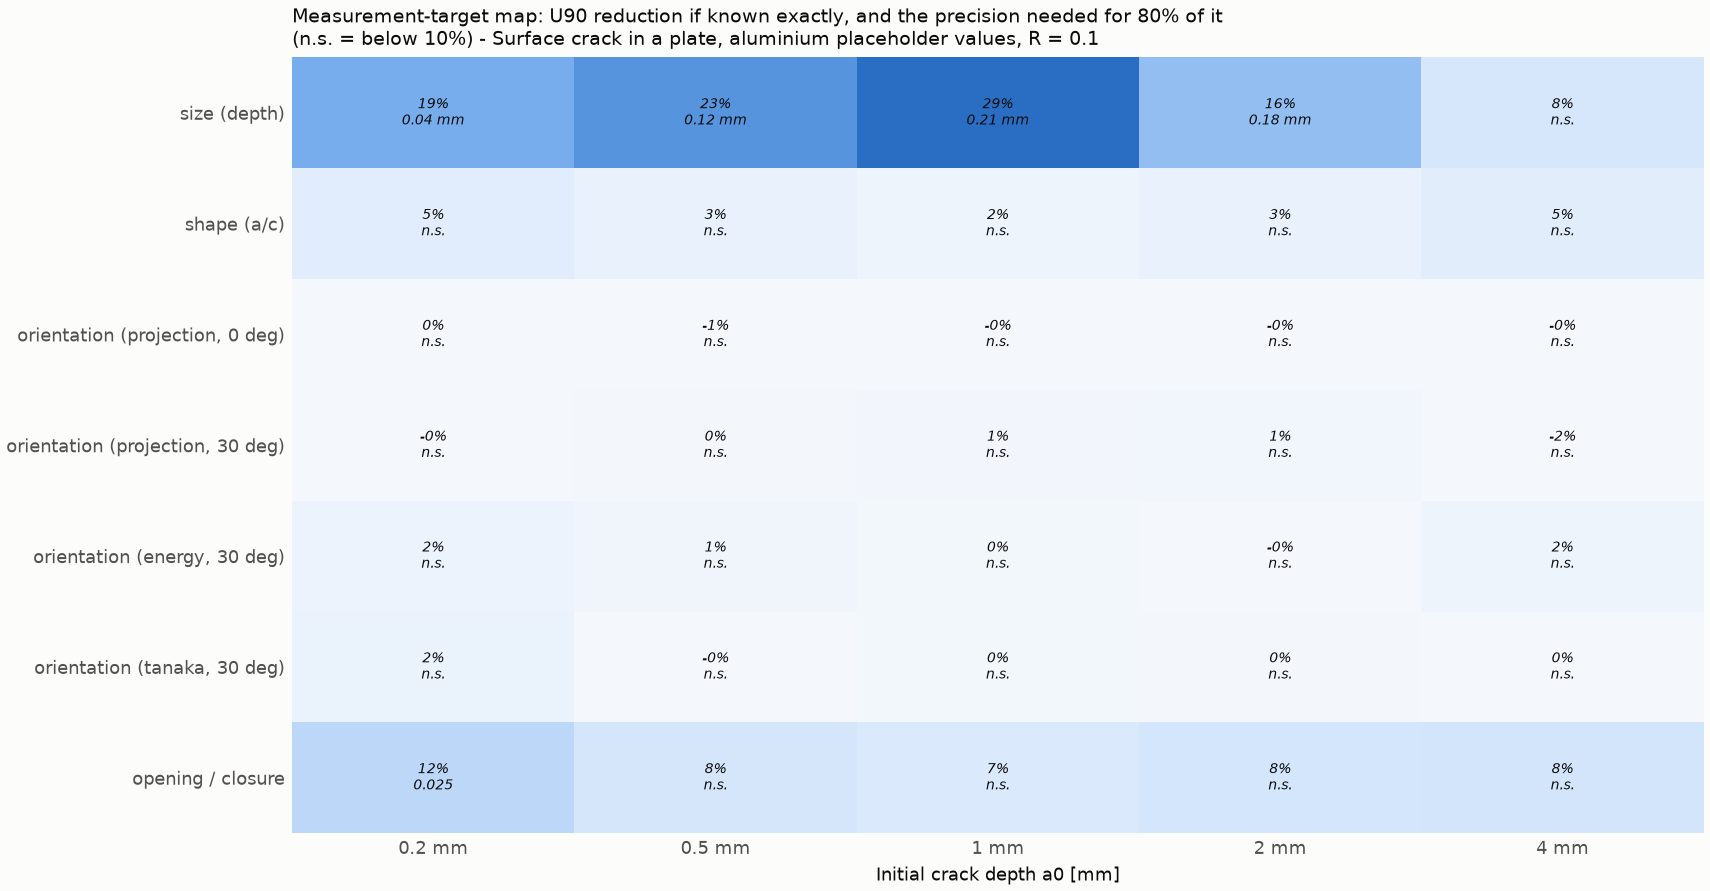

The file beside this chart, header and first rows:
scenario, level, a0_mm, candidate, baseline_u90, achievable_dec, achievable_share, required_sd, diminishing_sd, substantial, coarse_achievable_dec, coarse_required_sd, median_shift_exact, q05_shift_exact, p_no_prop_baseline, p_no_prop_exact, crack_removable_share
S=200 R=0.1 (base), typical, 0.2, size (depth), 1.167, 0.2192, 0.1879, 0.03972, 0.025, True, 0.2149, 0.03933, 0.03187, 0.1531, 0.088, 0.02567, 0.3456
S=200 R=0.1 (base), typical, 0.2, shape (a/c), 1.167, 0.05651, 0.04843, 0.1065, 0.1, False, 0.08583, 0.1262, 0.009657, 0.01744, 0.088, 0.102, 0.3456
S=200 R=0.1 (base), typical, 0.2, orientation (projection, 0 deg), 1.167, 0.0009616, 0.000824, 32, 32, False, -0.004665, nan, -0.005102, -0.005827, 0.088, 0.083, 0.3456
S=200 R=0.1 (base), typical, 0.2, opening / closure, 1.167, 0.1371, 0.1175, 0.02524, 0, True, 0.6879, 0.1003, 0.01881, 0.07942, 0.088, 0.07133, 0.3456
S=200 R=0.1 (base), typical, 0.2, orientation (projection, 30 deg), 1.109, -0.003124, -0.002817, nan, 32, False, 0.01281, 20.23, -0.0128, -0.01064, 0.1123, 0.111, 0.3133
S=200 R=0.1 (base), typical, 0.2, orientation (energy, 30 deg), 1.102, 0.02089, 0.01895, 0.664, 8, False, 0.04799, 1.525, -0.001444, 0.0004616, 0.254, 0.197, 0.3065
S=200 R=0.1 (base), typical, 0.2, orientation (tanaka, 30 deg), 1.101, 0.02731, 0.02481, 8.148, 32, False, 0.007105, 0.4153, 0.006882, 0.01887, 0.157, 0.1637, 0.3024
S=200 R=0.1 (base), typical, 0.5, size (depth), 1.179, 0.2725, 0.231, 0.1247, 0.0625, True, 0.3994, 0.1464, 0.007673, 0.1526, 0.006667, 0, 0.3929
S=200 R=0.1 (base), typical, 0.5, shape (a/c), 1.179, 0.03323, 0.02818, 0.1117, 0.2, False, 0.09084, 0.1807, 0.0079, 0.02247, 0.006667, 0.007667, 0.3929
S=200 R=0.1 (base), typical, 0.5, orientation (projection, 0 deg), 1.179, -0.009607, -0.008146, nan, 32, False, -0.02051, nan, -0.006687, -0.01396, 0.006667, 0.005667, 0.3929
S=200 R=0.1 (base), typical, 0.5, opening / closure, 1.179, 0.09245, 0.07839, 0.04368, 0.025, False, 0.8178, 0.1303, -0.005689, 0.02905, 0.006667, 0.005333, 0.3929
S=200 R=0.1 (base), typical, 0.5, orientation (projection, 30 deg), 1.193, 0.002925, 0.002452, 18.26, 32, False, 0.007539, 20.08, -0.0126, -0.01161, 0.006, 0.007, 0.3907
S=200 R=0.1 (base), typical, 0.5, orientation (energy, 30 deg), 1.232, 0.01202, 0.009757, 14.28, 16, False, 0.05398, 17.32, -0.02547, -0.02366, 0.04233, 0.01933, 0.4203
S=200 R=0.1 (base), typical, 0.5, orientation (tanaka, 30 deg), 1.186, -0.003221, -0.002716, nan, 32, False, 0.01062, 23.45, -0.002422, 0.008566, 0.022, 0.02033, 0.3999
S=200 R=0.1 (base), typical, 1, size (depth), 1.219, 0.358, 0.2937, 0.211, 0.125, True, 0.6672, 0.2852, -0.005324, 0.1436, 0.01333, 0, 0.4029
S=200 R=0.1 (base), typical, 1, shape (a/c), 1.219, 0.02197, 0.01803, 0.1112, 0.1, False, 0.135, 0.1836, 0.01, 0.02286, 0.01333, 0.01467, 0.4029
S=200 R=0.1 (base), typical, 1, orientation (projection, 0 deg), 1.219, -0.0001472, -0.0001208, nan, 32, False, -0.02384, nan, -0.0002678, -0.0005718, 0.01333, 0.01333, 0.4029
S=200 R=0.1 (base), typical, 1, opening / closure, 1.219, 0.08086, 0.06635, 0.03301, 0.025, False, 0.8273, 0.1437, -0.008331, 0.05226, 0.01333, 0.01333, 0.4029
S=200 R=0.1 (base), typical, 1, orientation (projection, 30 deg), 1.194, 0.006476, 0.005422, 0.6286, 16, False, 0.04351, 6.759, -0.002378, 0.005359, 0.01467, 0.015, 0.3942
S=200 R=0.1 (base), typical, 1, orientation (energy, 30 deg), 1.179, 0.004884, 0.004141, 0.4617, 8, False, 0.1371, 10.66, 0.0008433, -0.0004917, 0.01867, 0.01767, 0.3914
S=200 R=0.1 (base), typical, 1, orientation (tanaka, 30 deg), 1.199, 0.00476, 0.003971, 0.5223, 8, False, 0.07307, 10.96, 0.004548, 0.005209, 0.01633, 0.017, 0.3907
S=200 R=0.1 (base), typical, 2, size (depth), 1.118, 0.179, 0.16, 0.1822, 0.125, True, 1.227, 0.5833, -0.01455, 0.07462, 0, 0, 0.2985
S=200 R=0.1 (base), typical, 2, shape (a/c), 1.118, 0.02996, 0.02679, 0.01905, 0.1, False, 0.2354, 0.1614, 0.008399, 0.03202, 0, 0, 0.2985
S=200 R=0.1 (base), typical, 2, orientation (projection, 0 deg), 1.118, -0.0006686, -0.0005978, nan, 32, False, 0.002148, 6.662, -0.002112, -0.001375, 0, 0, 0.2985
S=200 R=0.1 (base), typical, 2, opening / closure, 1.118, 0.09171, 0.082, 0.05113, 0.05, False, 1.03, 0.1445, -0.002255, 0.0433, 0, 0, 0.2985
S=200 R=0.1 (base), typical, 2, orientation (projection, 30 deg), 1.101, 0.007554, 0.006859, 3.143, 16, False, 0.03019, 10.3, -0.003811, 0.006026, 0, 0, 0.3029
S=200 R=0.1 (base), typical, 2, orientation (energy, 30 deg), 1.069, -0.003612, -0.003381, nan, 4, False, 0.3555, 11.11, -0.003611, -0.00264, 0, 0, 0.2867
S=200 R=0.1 (base), typical, 2, orientation (tanaka, 30 deg), 1.06, 0.002284, 0.002153, 4.683, 8, False, 0.1274, 12.4, 0.00328, 0.00632, 0, 0, 0.2762
S=200 R=0.1 (base), typical, 4, size (depth), 1.215, 0.09289, 0.07647, 0.1795, 0.125, False, 1.49, 0.8584, 0.006432, 0.0467, 0, 0, 0.2408
S=200 R=0.1 (base), typical, 4, shape (a/c), 1.215, 0.05586, 0.04599, 0.07262, 0.1, False, 0.6515, 0.2001, 0.01669, 0.05303, 0, 0, 0.2408
S=200 R=0.1 (base), typical, 4, orientation (projection, 0 deg), 1.215, -0.003716, -0.003059, nan, 32, False, 0.01948, 17.29, -0.002491, -0.004092, 0, 0, 0.2408
S=200 R=0.1 (base), typical, 4, opening / closure, 1.215, 0.1026, 0.08448, 0.04698, 0.05, False, 1.01, 0.1421, 0.005319, 0.05417, 0, 0, 0.2408
S=200 R=0.1 (base), typical, 4, orientation (projection, 30 deg), 1.175, -0.02226, -0.01894, nan, 16, False, 0.07431, 17.83, -0.0006986, -0.01084, 0, 0, 0.2371
S=200 R=0.1 (base), typical, 4, orientation (energy, 30 deg), 1.152, 0.01939, 0.01683, 3.152, 4, False, 0.6706, 11.98, -0.009919, 0.003371, 0, 0, 0.2831
S=200 R=0.1 (base), typical, 4, orientation (tanaka, 30 deg), 1.125, 0.0002944, 0.0002617, 4.649, 8, False, 0.2486, 11.87, 0.005575, 0.009577, 0, 0, 0.2428
S=120 R=0.1, typical, 0.2, size (depth), 1.029, 0.1118, 0.1086, 0.06727, 0.05, True, 0.1198, 0.06903, 0.08187, 0.1544, 0.6193, 0.6877, 0.3074
S=120 R=0.1, typical, 0.2, shape (a/c), 1.029, 0.0825, 0.08016, 0.04446, 0.05, False, 0.08112, 0.04366, -0.01778, 0.01441, 0.6193, 0.666, 0.3074
S=120 R=0.1, typical, 0.2, orientation (projection, 0 deg), 1.029, -0.014, -0.01361, nan, 32, False, 0.006018, 27.9, -0.003356, -0.01303, 0.6193, 0.6097, 0.3074
S=120 R=0.1, typical, 0.2, opening / closure, 1.029, 0.07394, 0.07185, 0.01638, 0, False, 0.5298, 0.1314, 0.03026, 0.07318, 0.6193, 0.6353, 0.3074
S=120 R=0.1, typical, 0.2, orientation (energy, 30 deg), 0.9582, -0.04455, -0.0465, nan, 32, False, -0.05565, nan, 0.01555, 0.01697, 0.78, 0.7733, nan
S=200 R=-1, typical, 0.2, size (depth), 1.1, 0.2097, 0.1906, 0.048, 0.025, True, 0.2588, 0.05311, 0.01637, 0.1091, 0.02167, 0.001333, 0.3616
S=200 R=-1, typical, 0.2, shape (a/c), 1.1, 0.03819, 0.03471, 0.1094, 0.1, False, 0.07089, 0.1369, 0.01397, 0.02119, 0.02167, 0.02433, 0.3616
S=200 R=-1, typical, 0.2, orientation (projection, 0 deg), 1.1, -0.001116, -0.001015, nan, 32, False, 0.003378, 24.18, -0.005216, -0.01115, 0.02167, 0.02067, 0.3616
S=200 R=-1, typical, 0.2, opening / closure, 1.1, 0.1012, 0.09199, 0.05032, 0.05, False, 0.842, 0.1286, 0.006064, 0.03728, 0.02167, 0.01567, 0.3616
S=200 R=-1, typical, 0.2, orientation (energy, 30 deg), 1.105, 0.01603, 0.01451, 3.066, 32, False, 0.01825, 3.124, 0.0009656, 0.005833, 0.119, 0.06067, 0.3615
S=200 R=0.5, typical, 0.2, size (depth), 1.088, 0.09592, 0.08818, 0.06529, 0.05, False, 0.1326, 0.06989, 0.03836, 0.1139, 0.233, 0.1887, 0.2273
S=200 R=0.5, typical, 0.2, shape (a/c), 1.088, 0.03177, 0.0292, 0.03763, 0.05, False, 0.08039, 0.06797, -0.0001469, 0.01892, 0.233, 0.259, 0.2273
S=200 R=0.5, typical, 0.2, orientation (projection, 0 deg), 1.088, -0.006072, -0.005582, nan, 32, False, 0.01113, 23.6, -0.00518, -0.006075, 0.233, 0.2263, 0.2273
S=200 R=0.5, typical, 0.2, opening / closure, 1.088, 0.03842, 0.03532, 0.06585, 0.05, False, 0.5657, 0.1451, 0.006911, 0.04965, 0.233, 0.205, 0.2273
S=200 R=0.5, typical, 0.2, orientation (energy, 30 deg), 1.081, -0.0006336, -0.0005862, nan, 32, False, -0.02721, nan, -0.007922, -0.01148, 0.413, 0.3713, 0.2407
S=280 R=0.1, typical, 0.2, size (depth), 1.132, 0.2538, 0.2242, 0.0367, 0.0125, True, 0.3788, 0.04719, 0.01874, 0.1288, 0.007667, 0, 0.3464
S=280 R=0.1, typical, 0.2, shape (a/c), 1.132, 0.004443, 0.003926, 0.1998, 0.2, False, 0.04942, 0.237, 0.01197, 0.007715, 0.007667, 0.008, 0.3464
S=280 R=0.1, typical, 0.2, orientation (projection, 0 deg), 1.132, -0.002083, -0.00184, nan, 32, False, 0.01341, 21.13, -0.005493, -0.006629, 0.007667, 0.007333, 0.3464
S=280 R=0.1, typical, 0.2, opening / closure, 1.132, 0.07634, 0.06745, 0.04266, 0.05, False, 0.7722, 0.1361, 0.01181, 0.03778, 0.007667, 0.005333, 0.3464
S=280 R=0.1, typical, 0.2, orientation (energy, 30 deg), 1.15, 0.01481, 0.01288, 3.094, 32, False, 0.01988, 4.445, -0.0145, 0.0003524, 0.06033, 0.02, 0.3739
t=20mm, typical, 0.2, size (depth), 1.087, 0.1547, 0.1423, 0.035, 0.025, True, 0.1803, 0.03817, 0.03884, 0.1161, 0.087, 0.025, 0.3139
t=20mm, typical, 0.2, shape (a/c), 1.087, 0.04901, 0.04508, 0.03833, 0.1, False, 0.08545, 0.1211, 0.0108, 0.03175, 0.087, 0.09533, 0.3139
t=20mm, typical, 0.2, orientation (projection, 0 deg), 1.087, 0.0001751, 0.0001611, 30.43, 32, False, 0.0005931, 30.67, -0.006048, -0.007762, 0.087, 0.083, 0.3139
t=20mm, typical, 0.2, opening / closure, 1.087, 0.09582, 0.08814, 0.05031, 0.05, False, 0.7166, 0.1302, 0.0138, 0.0595, 0.087, 0.067, 0.3139
t=20mm, typical, 0.2, orientation (energy, 30 deg), 1.094, 0.00554, 0.005066, 13.48, 32, False, 0.004123, 13.38, -0.003497, 0.008908, 0.2697, 0.2153, 0.2856
... 95 more rows
